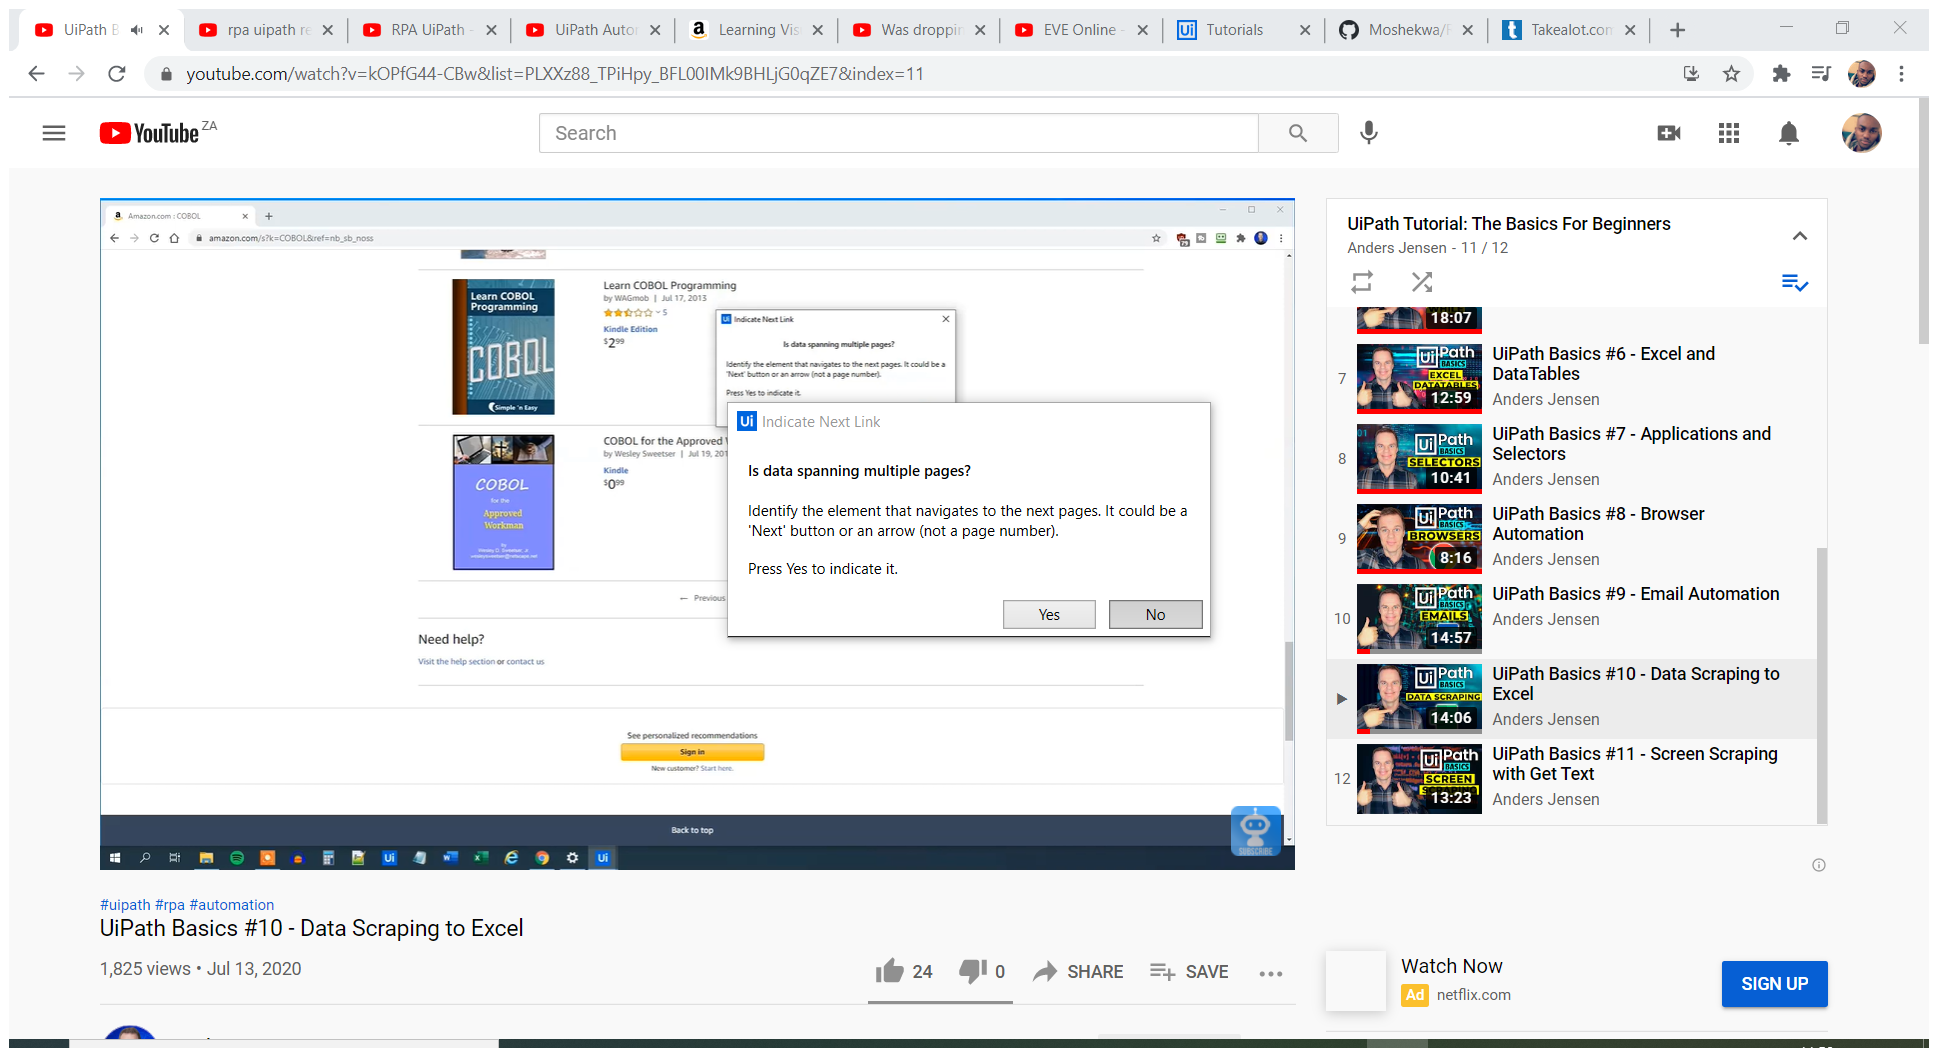
Task: Automation MS Excel Bots
Workflow: Excel Data Scraping

Step 1: Attach Browser 'Rpauipath Page' in window 'rpa uipath real time projects - YouTube' (chrome.exe)

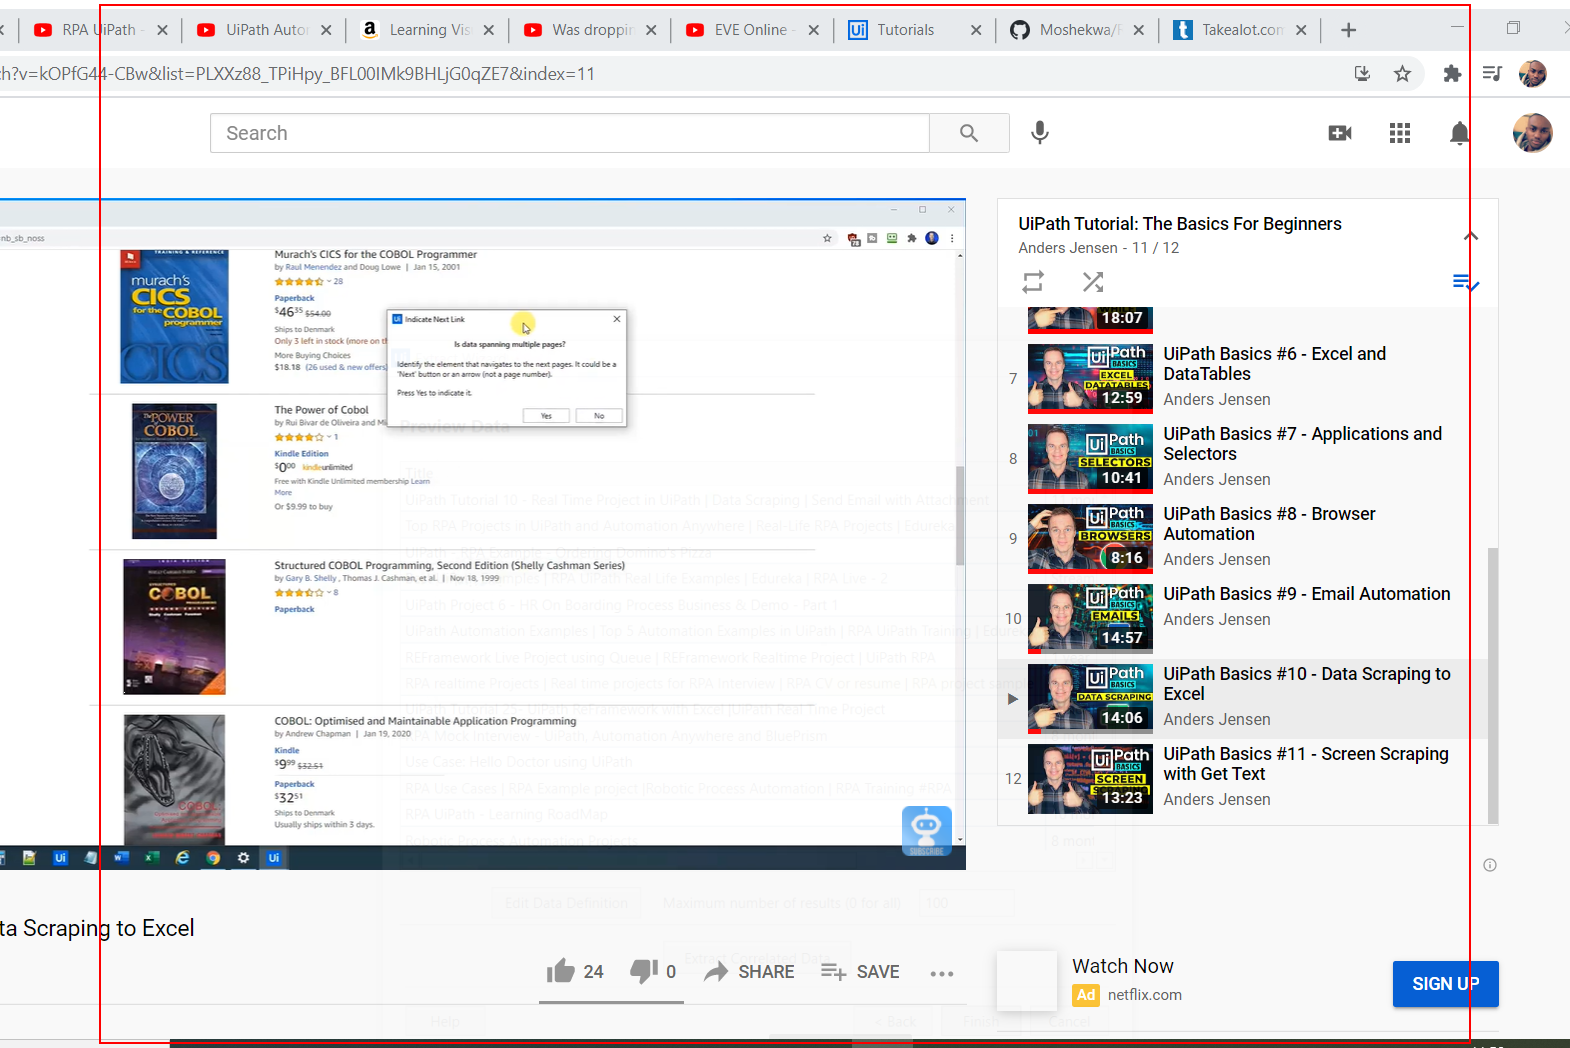
Step 2: get-text from the element 'contents'

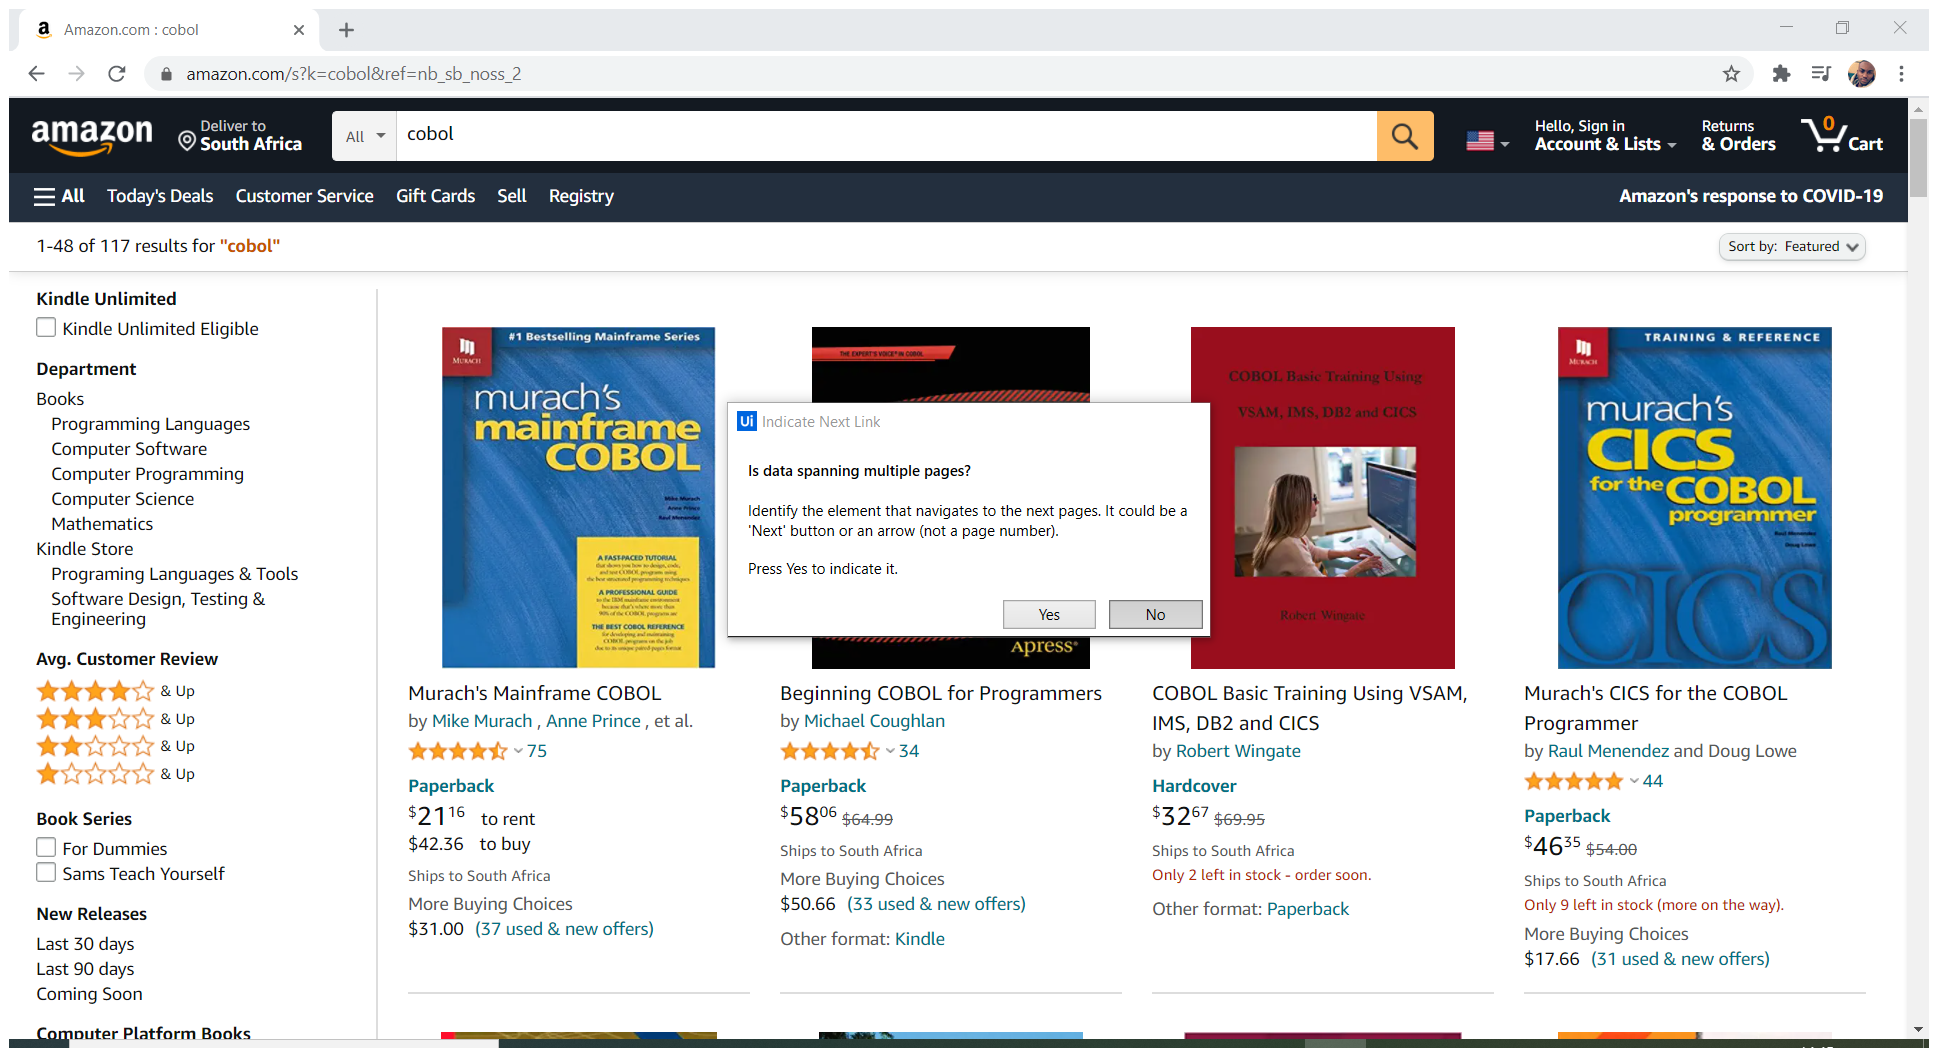
Step 3: Attach Browser 'Amazoncom Page' in window 'Amazon.com : cobol' (chrome.exe)

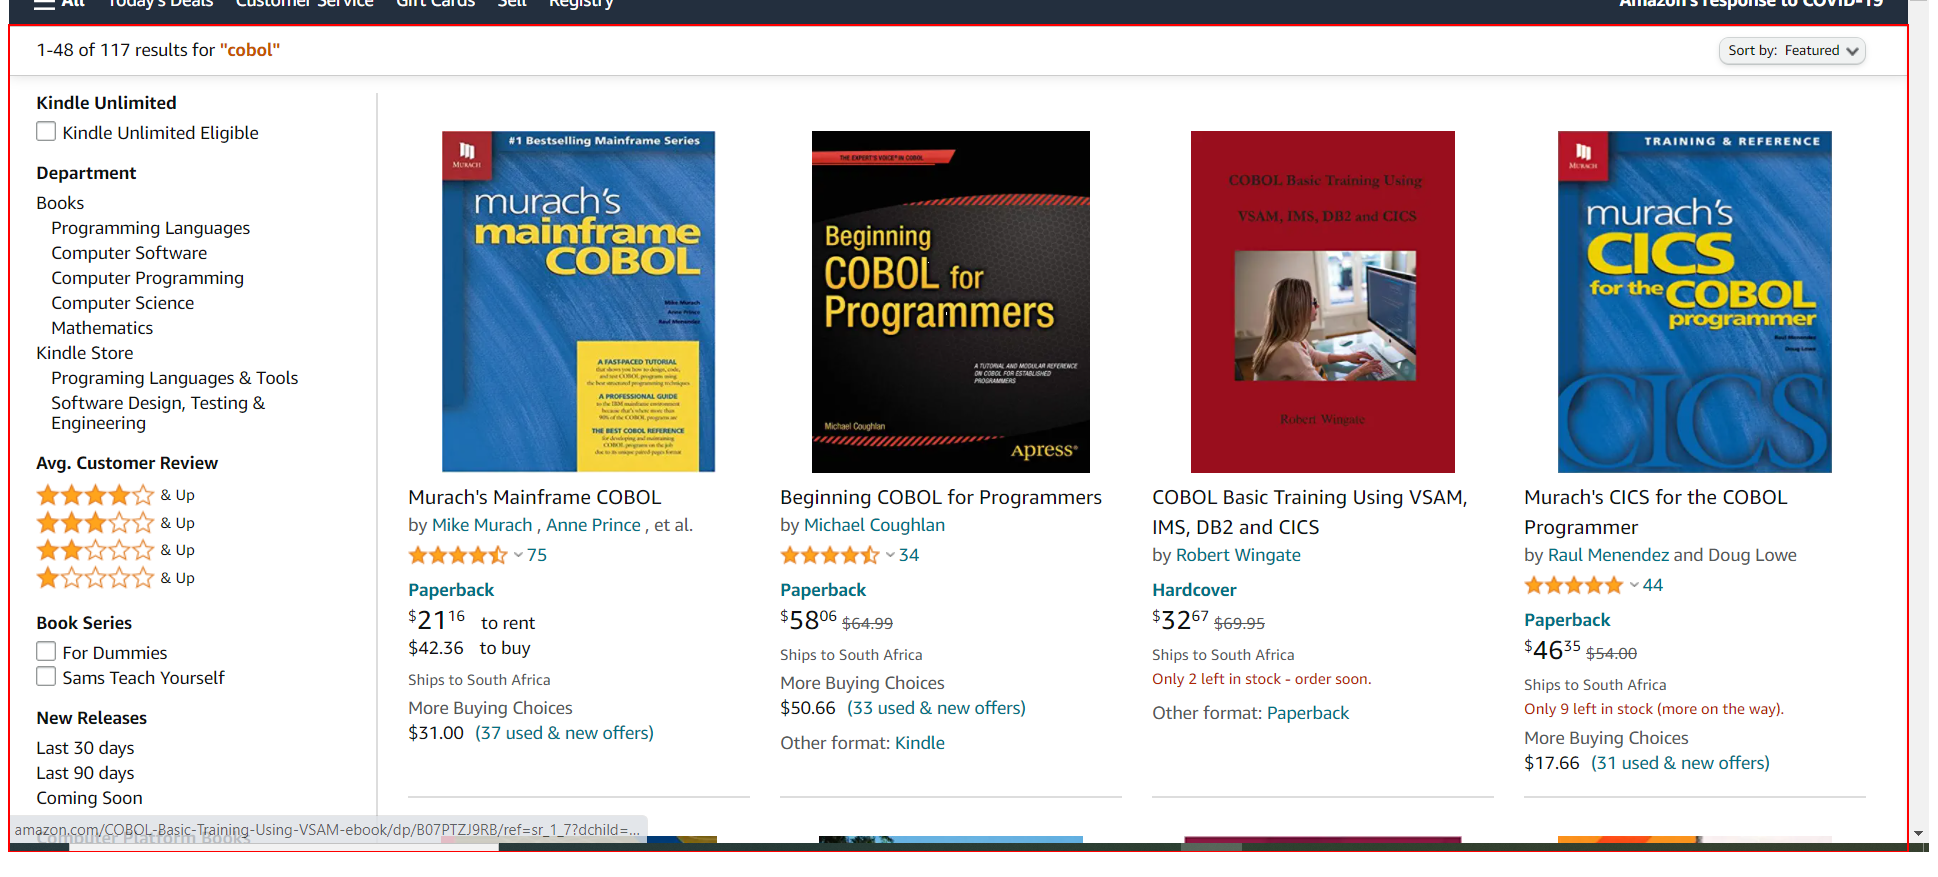
Step 4: get-text from the element 'search'